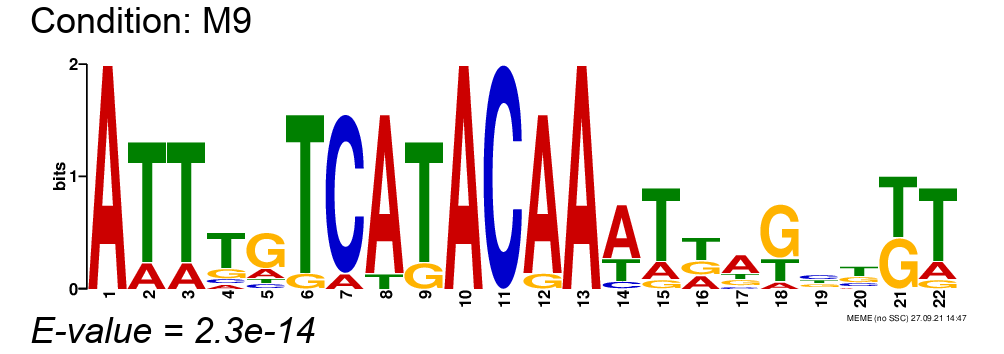

The data file committed next to this chart (first rows):
, position-1, position-2, position-3, position-4, position-5, position-6, position-7, position-8, position-9, position-10, position-11, position-12, position-13, position-14, position-15, position-16, position-17, position-18, position-19, position-20, position-21, position-22
A, 1.0, 0.1818, 0.1818, 0.09091, 0.1818, 0.0, 0.09091, 0.9091, 0.0, 1.0, 0.0, 0.9091, 1.0, 0.6364, 0.1818, 0.2727, 0.5455, 0.09091, 0.09091, 0.09091, 0.0, 0.1818
C, 0.0, 0.0, 0.0, 0.09091, 0.09091, 0.0, 0.9091, 0.0, 0.0, 0.0, 1.0, 0.0, 0.0, 0.09091, 0.0, 0.0, 0.09091, 0.0, 0.3636, 0.1818, 0.0, 0.0
G, 0.0, 0.0, 0.0, 0.1818, 0.6364, 0.09091, 0.0, 0.0, 0.1818, 0.0, 0.0, 0.09091, 0.0, 0.0, 0.09091, 0.2727, 0.1818, 0.6364, 0.2727, 0.2727, 0.4545, 0.09091
T, 0.0, 0.8182, 0.8182, 0.6364, 0.09091, 0.9091, 0.0, 0.09091, 0.8182, 0.0, 0.0, 0.0, 0.0, 0.2727, 0.7273, 0.4545, 0.1818, 0.2727, 0.2727, 0.4545, 0.5455, 0.7273
